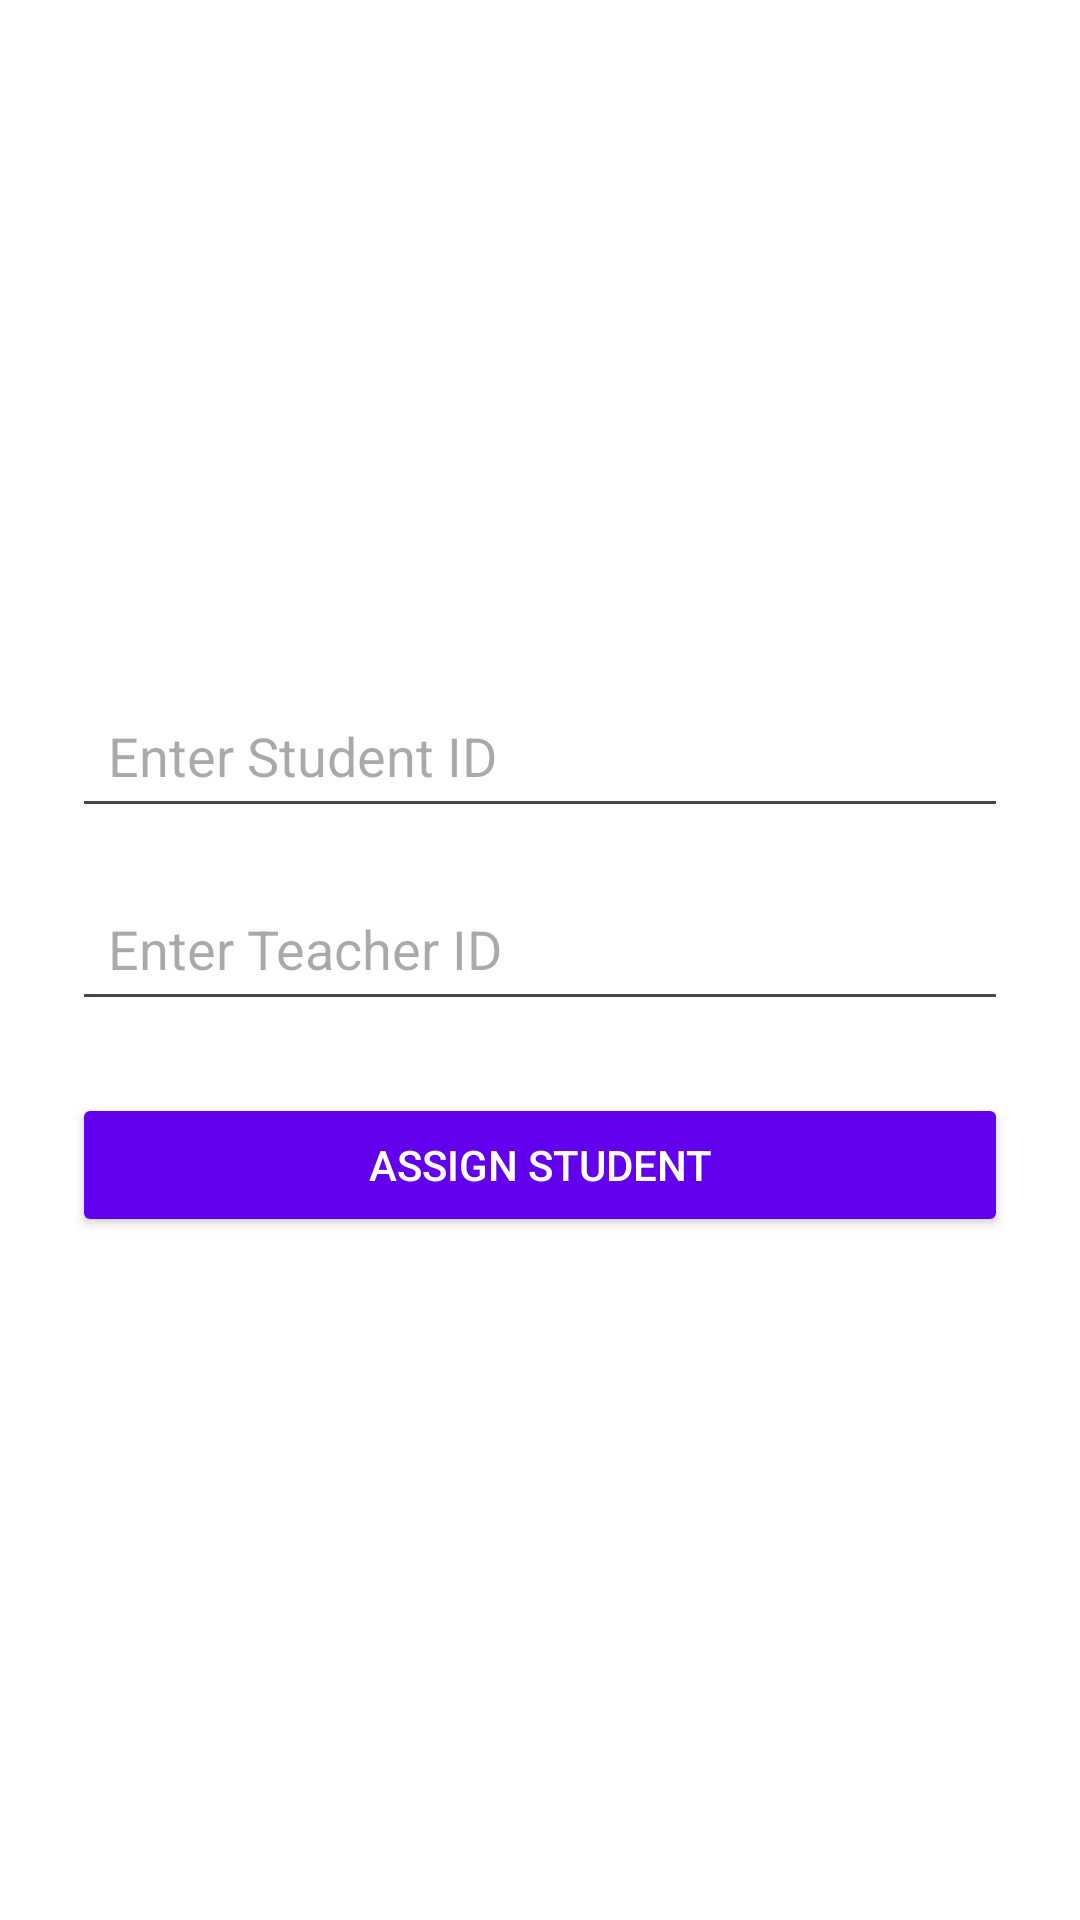

Layout XML and referenced resources for this Android screen:
<!-- AndroidManifest.xml: application theme Theme.TutionManagementAppication -->
<!-- res/layout/activity_assign_students.xml -->
<?xml version="1.0" encoding="utf-8"?>
<LinearLayout xmlns:android="http://schemas.android.com/apk/res/android"
    android:layout_width="match_parent"
    android:layout_height="match_parent"
    android:orientation="vertical"
    android:padding="24dp"
    android:gravity="center"
    android:background="#ffffff">

    <EditText
        android:id="@+id/etStudentId"
        android:layout_width="match_parent"
        android:layout_height="wrap_content"
        android:hint="Enter Student ID"
        android:layout_marginBottom="16dp"
        android:padding="12dp"
        android:inputType="text" />

    <EditText
        android:id="@+id/etTeacherId"
        android:layout_width="match_parent"
        android:layout_height="wrap_content"
        android:hint="Enter Teacher ID"
        android:layout_marginBottom="24dp"
        android:padding="12dp"
        android:inputType="text" />

    <Button
        android:id="@+id/btnAssign"
        android:layout_width="match_parent"
        android:layout_height="wrap_content"
        android:text="Assign Student"
        android:backgroundTint="#6200EE"
        android:textColor="#ffffff" />
</LinearLayout>
<!-- resources referenced by this layout -->
<resources>
  <style name="Theme.TutionManagementAppication" parent="Base.Theme.TutionManagementAppication" />
  <style name="Base.Theme.TutionManagementAppication" parent="Theme.Material3.DayNight.NoActionBar">
          
          
      </style>
</resources>
